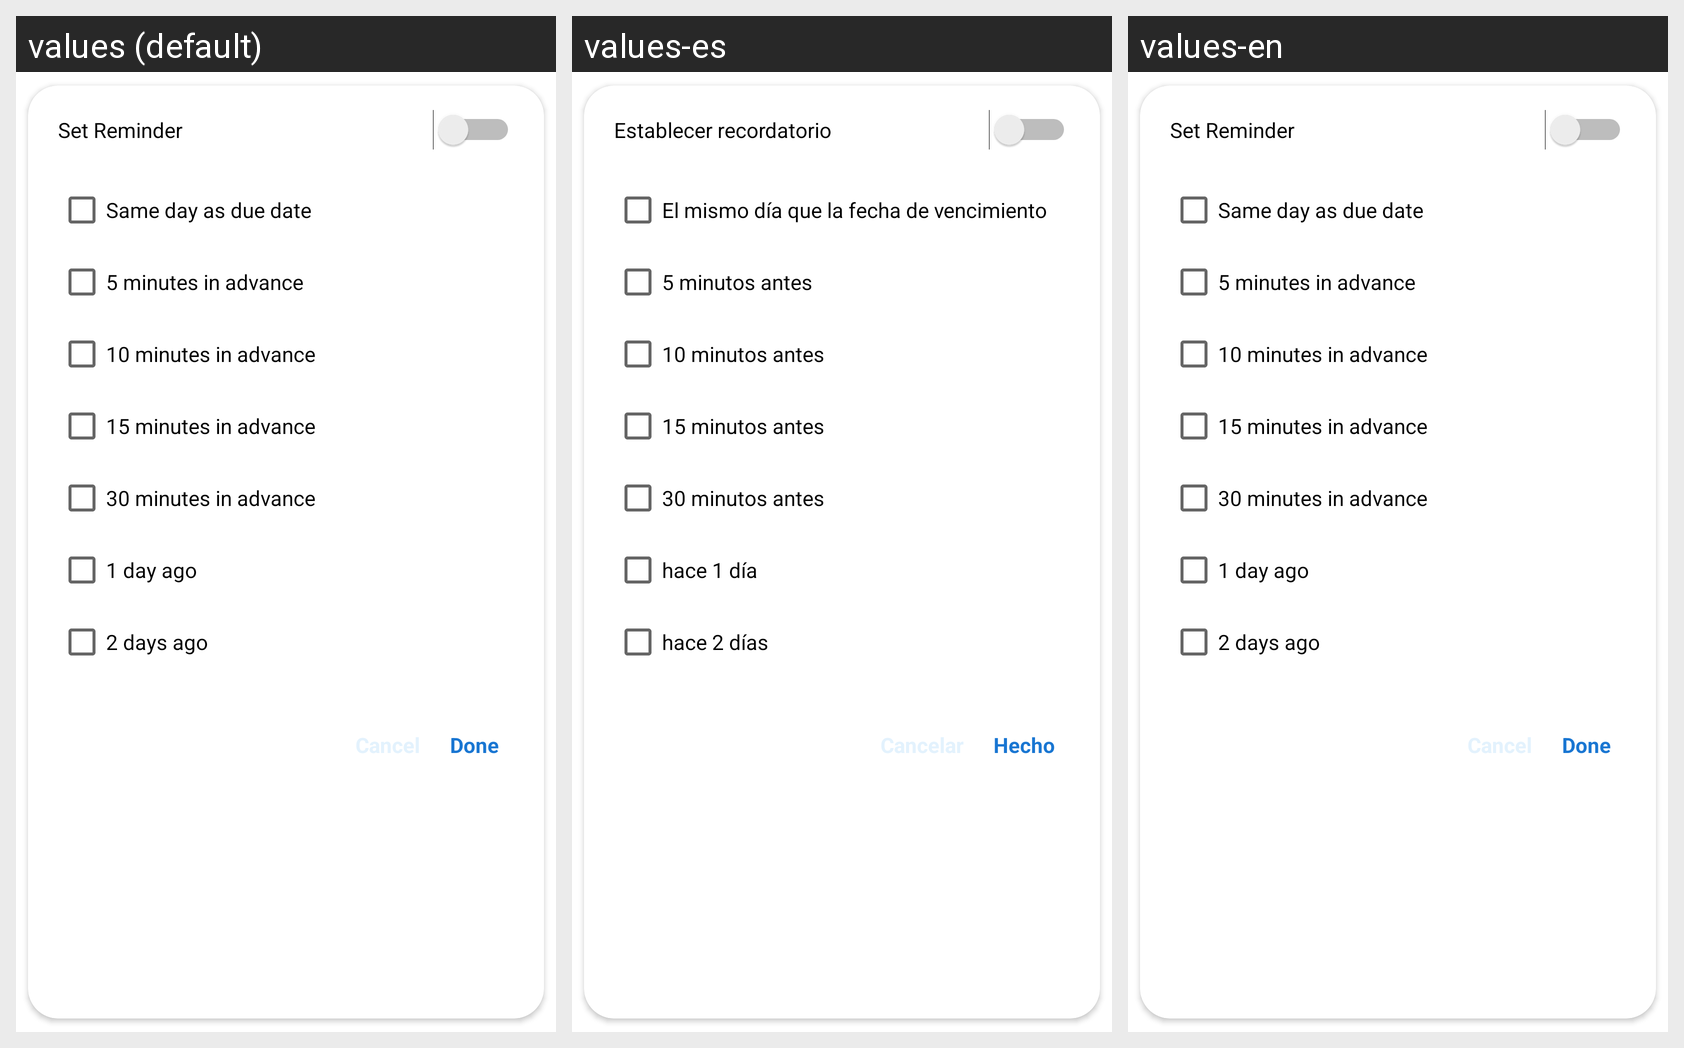

Locale-by-locale string values for the Android screen shown in this grid:
Android screen res/layout/dialog_setting_reminder.xml rendered under 3 locales, left to right: values (default), values-es, values-en. Device: Nexus 5 (rendered at 1080×1920; each locale shown at half size, 540×960, under a caption strip naming it); theme BlueTheme.
Other locales in the repository, not shown: values-ar, values-fr, values-th.
Strings drawn on this screen, with the default value and each locale's value (text and hints the layout hard-codes, and strings that could not be matched under every locale, appear in the picture but are not listed):

Set_Reminder
  values: Set Reminder
  values-es: Establecer recordatorio
  values-en: Set Reminder  [not translated; the default value is used]

Same_day_as_due_date
  values: Same day as due date
  values-es: El mismo día que la fecha de vencimiento
  values-en: Same day as due date  [not translated; the default value is used]

five_minutes_in_advance
  values: 5 minutes in advance
  values-es: 5 minutos antes
  values-en: 5 minutes in advance  [not translated; the default value is used]

ten_minutes_in_advance
  values: 10 minutes in advance
  values-es: 10 minutos antes
  values-en: 10 minutes in advance  [not translated; the default value is used]

fifteen_minutes_in_advance
  values: 15 minutes in advance
  values-es: 15 minutos antes
  values-en: 15 minutes in advance  [not translated; the default value is used]

thirty_minutes_in_advance
  values: 30 minutes in advance
  values-es: 30 minutos antes
  values-en: 30 minutes in advance  [not translated; the default value is used]

a_day_ago
  values: 1 day ago
  values-es: hace 1 día
  values-en: 1 day ago  [not translated; the default value is used]

two_days_ago
  values: 2 days ago
  values-es: hace 2 días
  values-en: 2 days ago  [not translated; the default value is used]

done
  values: Done
  values-es: Hecho
  values-en: Done
